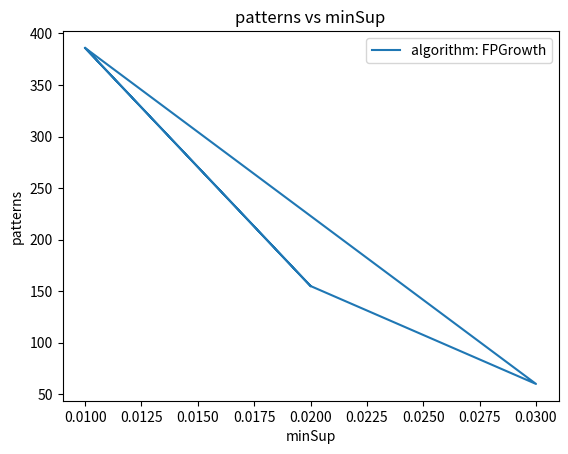
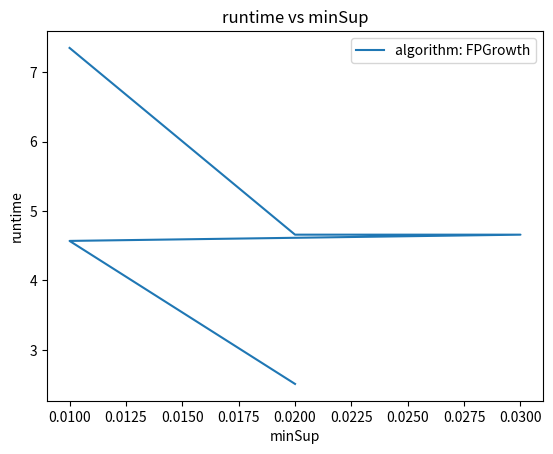
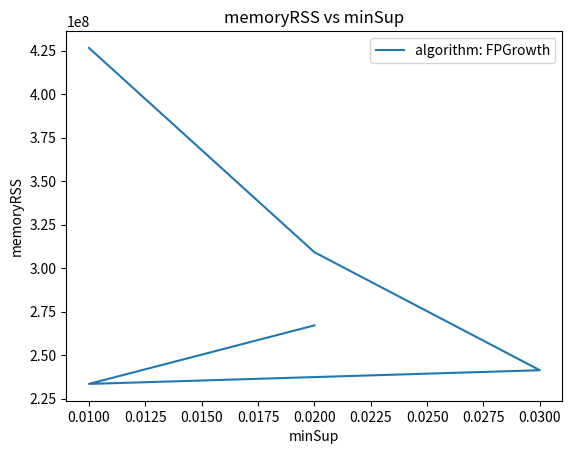
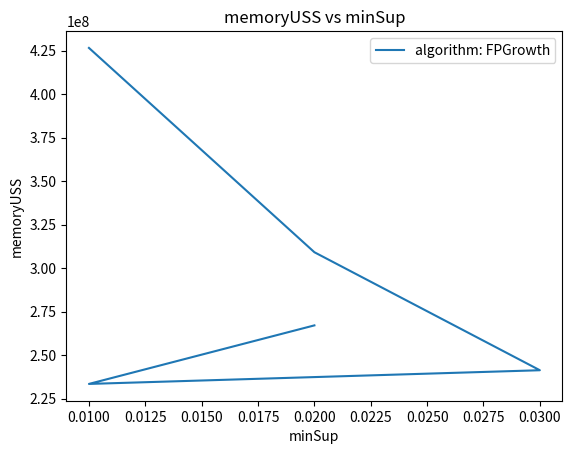

Reproduce these figures in Python, in order.
# plotLineGraphsFromDataFrame is used to convert the given dataframe into a Line Graph.
#
#  **Importing this algorithm into a python program**
#
#     from PAMI.extras.graph import plotLineGraphsFromDataFrame as plt
#
#     dataFrame = pd.DataFrame(data)
#
#     obj = plt.plotLineGraphsFromDataFrame(dataFrame)
#
#     obj.plot(result=dataFrame, xaxis='minSup', yaxis='patterns', label='algorithm')
#
#     obj.plot(result=dataFrame, xaxis='minSup', yaxis='runtime', label='algorithm')
#
#     obj.plot(result=dataFrame, xaxis='minSup', yaxis='memoryRSS', label='algorithm')
#
#     obj.plot(result=dataFrame, xaxis='minSup', yaxis='memoryUSS', label='algorithm')
#
#     obj.save(result=dataFrame, xaxis='minSup', yaxis='patterns', label='algorithm', oFile='patterns.png')
#
#     obj.save(result=dataFrame, xaxis='minSup', yaxis='runtime', label='algorithm', oFile='runtime.png')
#
#     obj.save(result=dataFrame, xaxis='minSup', yaxis='memoryRSS', label='algorithm', oFile='memoryRSS.png')
#
#     obj.save(result=dataFrame, xaxis='minSup', yaxis='memoryUSS', label='algorithm', oFile='memoryUSS.png')
#


__copyright__ = """
Copyright (C)  2021 Rage Uday Kiran

     This program is free software: you can redistribute it and/or modify
     it under the terms of the GNU General Public License as published by
     the Free Software Foundation, either version 3 of the License, or
     (at your option) any later version.

     This program is distributed in the hope that it will be useful,
     but WITHOUT ANY WARRANTY; without even the implied warranty of
     MERCHANTABILITY or FITNESS FOR A PARTICULAR PURPOSE.  See the
     GNU General Public License for more details.

     You should have received a copy of the GNU General Public License
     along with this program.  If not, see <https://www.gnu.org/licenses/>.
"""

import matplotlib.pyplot as plt
import pandas as pd


class plotLineGraphsFromDataFrame:
    """
    A class to generate and save line graphs from a given DataFrame.

    :Attributes:
        dataFrame (pd.DataFrame): Input DataFrame to generate graphs.

    :Methods:
        plot(result, xaxis, yaxis, label): Plots a line graph based on the specified axes.
        save(result, xaxis, yaxis, label, oFile): Saves the line graph to the specified file.
    """

    def __init__(self, dataFrame: pd.DataFrame) -> None:
        """
        Initialize the class with a DataFrame.

        :param dataFrame: Input DataFrame
        """
        self.dataFrame = dataFrame

    def plot(self, result: pd.DataFrame, xaxis: str, yaxis: str, label: str) -> None:
        """
        Plots a line graph.

        :param result: Input DataFrame
        :param xaxis: Column name for the x-axis
        :param yaxis: Column name for the y-axis
        :param label: Column name to use for legend labels
        """
        plt.figure()
        for key, grp in result.groupby(label):
            plt.plot(grp[xaxis], grp[yaxis], label=f"{label}: {key}")
        plt.xlabel(xaxis)
        plt.ylabel(yaxis)
        plt.title(f"{yaxis} vs {xaxis}")
        plt.legend()
        plt.show()
        print(f"Graph for {yaxis} vs {xaxis} is successfully generated!")

    def save(self, result: pd.DataFrame, xaxis: str, yaxis: str, label: str, oFile: str) -> None:
        """
        Saves the line graph to a file.

        :param result: Input DataFrame
        :param xaxis: Column name for the x-axis
        :param yaxis: Column name for the y-axis
        :param label: Column name to use for legend labels
        :param oFile: Output file name to save the graph
        """
        plt.figure()
        for key, grp in result.groupby(label):
            plt.plot(grp[xaxis], grp[yaxis], label=f"{label}: {key}")
        plt.xlabel(xaxis)
        plt.ylabel(yaxis)
        plt.title(f"{yaxis} vs {xaxis}")
        plt.legend()
        plt.savefig(oFile)
        plt.close()
        print(f"Graph saved as {oFile}!")

if __name__ == "__main__":
    # Example DataFrame
    data = {
        'algorithm': ['FPGrowth', 'FPGrowth', 'FPGrowth', 'FPGrowth', 'FPGrowth'],
        'minSup': [0.01, 0.02, 0.03, 0.01, 0.02],
        'patterns': [386, 155, 60, 386, 155],
        'runtime': [7.35, 4.66, 4.66, 4.57, 2.51],
        'memoryRSS': [426545152, 309182464, 241397760, 233537536, 267165696],
        'memoryUSS': [426545152, 309182464, 241397760, 233537536, 267165696]
    }
    dataFrame = pd.DataFrame(data)

    obj = plotLineGraphsFromDataFrame(dataFrame)

    obj.plot(result=dataFrame, xaxis='minSup', yaxis='patterns', label='algorithm')
    obj.plot(result=dataFrame, xaxis='minSup', yaxis='runtime', label='algorithm')
    obj.plot(result=dataFrame, xaxis='minSup', yaxis='memoryRSS', label='algorithm')
    obj.plot(result=dataFrame, xaxis='minSup', yaxis='memoryUSS', label='algorithm')

    obj.save(result=dataFrame, xaxis='minSup', yaxis='patterns', label='algorithm', oFile='patterns.png')
    obj.save(result=dataFrame, xaxis='minSup', yaxis='runtime', label='algorithm', oFile='runtime.png')
    obj.save(result=dataFrame, xaxis='minSup', yaxis='memoryRSS', label='algorithm', oFile='memoryRSS.png')
    obj.save(result=dataFrame, xaxis='minSup', yaxis='memoryUSS', label='algorithm', oFile='memoryUSS.png')
